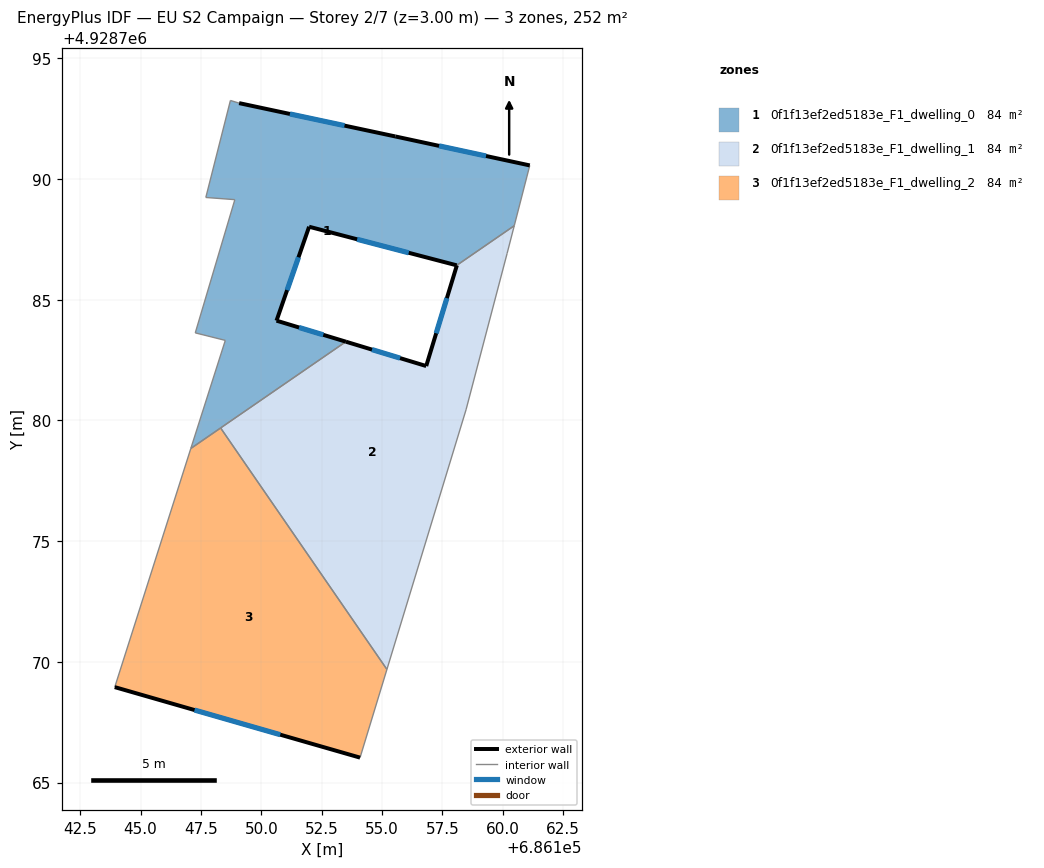
=== STOREY PLAN SPEC (per zone: floor XY polygon, exterior-wall plan segments, windows/doors) ===
zone 1: 0f1f13ef2ed5183e_F1_dwelling_0  (83.8 m²)
  floor: (686161.12, 4928790.56) (686160.48, 4928788.06) (686158.09, 4928786.42) (686151.98, 4928788.02) (686150.63, 4928784.13) (686153.50, 4928783.26) (686147.08, 4928778.84) (686148.51, 4928783.31) (686147.27, 4928783.62) (686148.90, 4928789.14) (686147.70, 4928789.23) (686148.72, 4928793.25) (686149.08, 4928793.14) (686155.55, 4928791.76)
  exterior wall: (686155.55, 4928791.76) – (686149.08, 4928793.14)  [6.6 m]
    window: (686153.45, 4928792.21) – (686151.18, 4928792.69)  [2.4 m²]
  exterior wall: (686161.12, 4928790.56) – (686155.55, 4928791.76)  [5.7 m]
    window: (686159.31, 4928790.95) – (686157.36, 4928791.37)  [2.1 m²]
  exterior wall: (686151.98, 4928788.02) – (686158.09, 4928786.42)  [6.3 m]
    window: (686153.97, 4928787.50) – (686156.11, 4928786.94)  [2.3 m²]
  exterior wall: (686150.63, 4928784.13) – (686151.98, 4928788.02)  [4.1 m]
    window: (686151.07, 4928785.40) – (686151.54, 4928786.76)  [1.5 m²]
  exterior wall: (686153.50, 4928783.26) – (686150.63, 4928784.13)  [3.0 m]
    window: (686152.57, 4928783.54) – (686151.56, 4928783.85)  [1.1 m²]
  interior walls: 10
zone 2: 0f1f13ef2ed5183e_F1_dwelling_1  (83.8 m²)
  floor: (686160.48, 4928788.06) (686160.18, 4928786.91) (686158.48, 4928780.44) (686155.20, 4928769.69) (686148.31, 4928779.69) (686153.50, 4928783.26) (686156.83, 4928782.25) (686158.10, 4928786.42)
  exterior wall: (686158.10, 4928786.42) – (686156.83, 4928782.25)  [4.4 m]
    window: (686157.69, 4928785.06) – (686157.24, 4928783.61)  [1.6 m²]
  exterior wall: (686156.83, 4928782.25) – (686153.50, 4928783.26)  [3.5 m]
    window: (686155.75, 4928782.58) – (686154.58, 4928782.93)  [1.3 m²]
  interior walls: 6
zone 3: 0f1f13ef2ed5183e_F1_dwelling_2  (83.8 m²)
  floor: (686148.31, 4928779.69) (686155.20, 4928769.69) (686154.09, 4928766.03) (686143.93, 4928768.95) (686147.08, 4928778.84)
  exterior wall: (686143.93, 4928768.95) – (686154.09, 4928766.03)  [10.6 m]
    window: (686147.23, 4928768.00) – (686150.79, 4928766.98)  [3.9 m²]
  interior walls: 4

=== DERIVED (storey summary) ===
Building: EU S2 Campaign
Storey: 2 of 7  (floor level z = 3.00 m)
Storey gross floor area: 251.5 m²
Zones on this storey: 3
  - 0f1f13ef2ed5183e_F1_dwelling_0: floor 83.8 m²; exterior wall 25.8 m (77.3 m²); 5 window(s) 9.4 m²; WWR 12.2%
  - 0f1f13ef2ed5183e_F1_dwelling_1: floor 83.8 m²; exterior wall 7.8 m (23.5 m²); 2 window(s) 2.9 m²; WWR 12.2%
  - 0f1f13ef2ed5183e_F1_dwelling_2: floor 83.8 m²; exterior wall 10.6 m (31.7 m²); 1 window(s) 3.9 m²; WWR 12.2%
Zone adjacency (shared interzone walls):
  - 0f1f13ef2ed5183e_F1_dwelling_0 ↔ 0f1f13ef2ed5183e_F1_dwelling_1
  - 0f1f13ef2ed5183e_F1_dwelling_0 ↔ 0f1f13ef2ed5183e_F1_dwelling_2
  - 0f1f13ef2ed5183e_F1_dwelling_1 ↔ 0f1f13ef2ed5183e_F1_dwelling_2